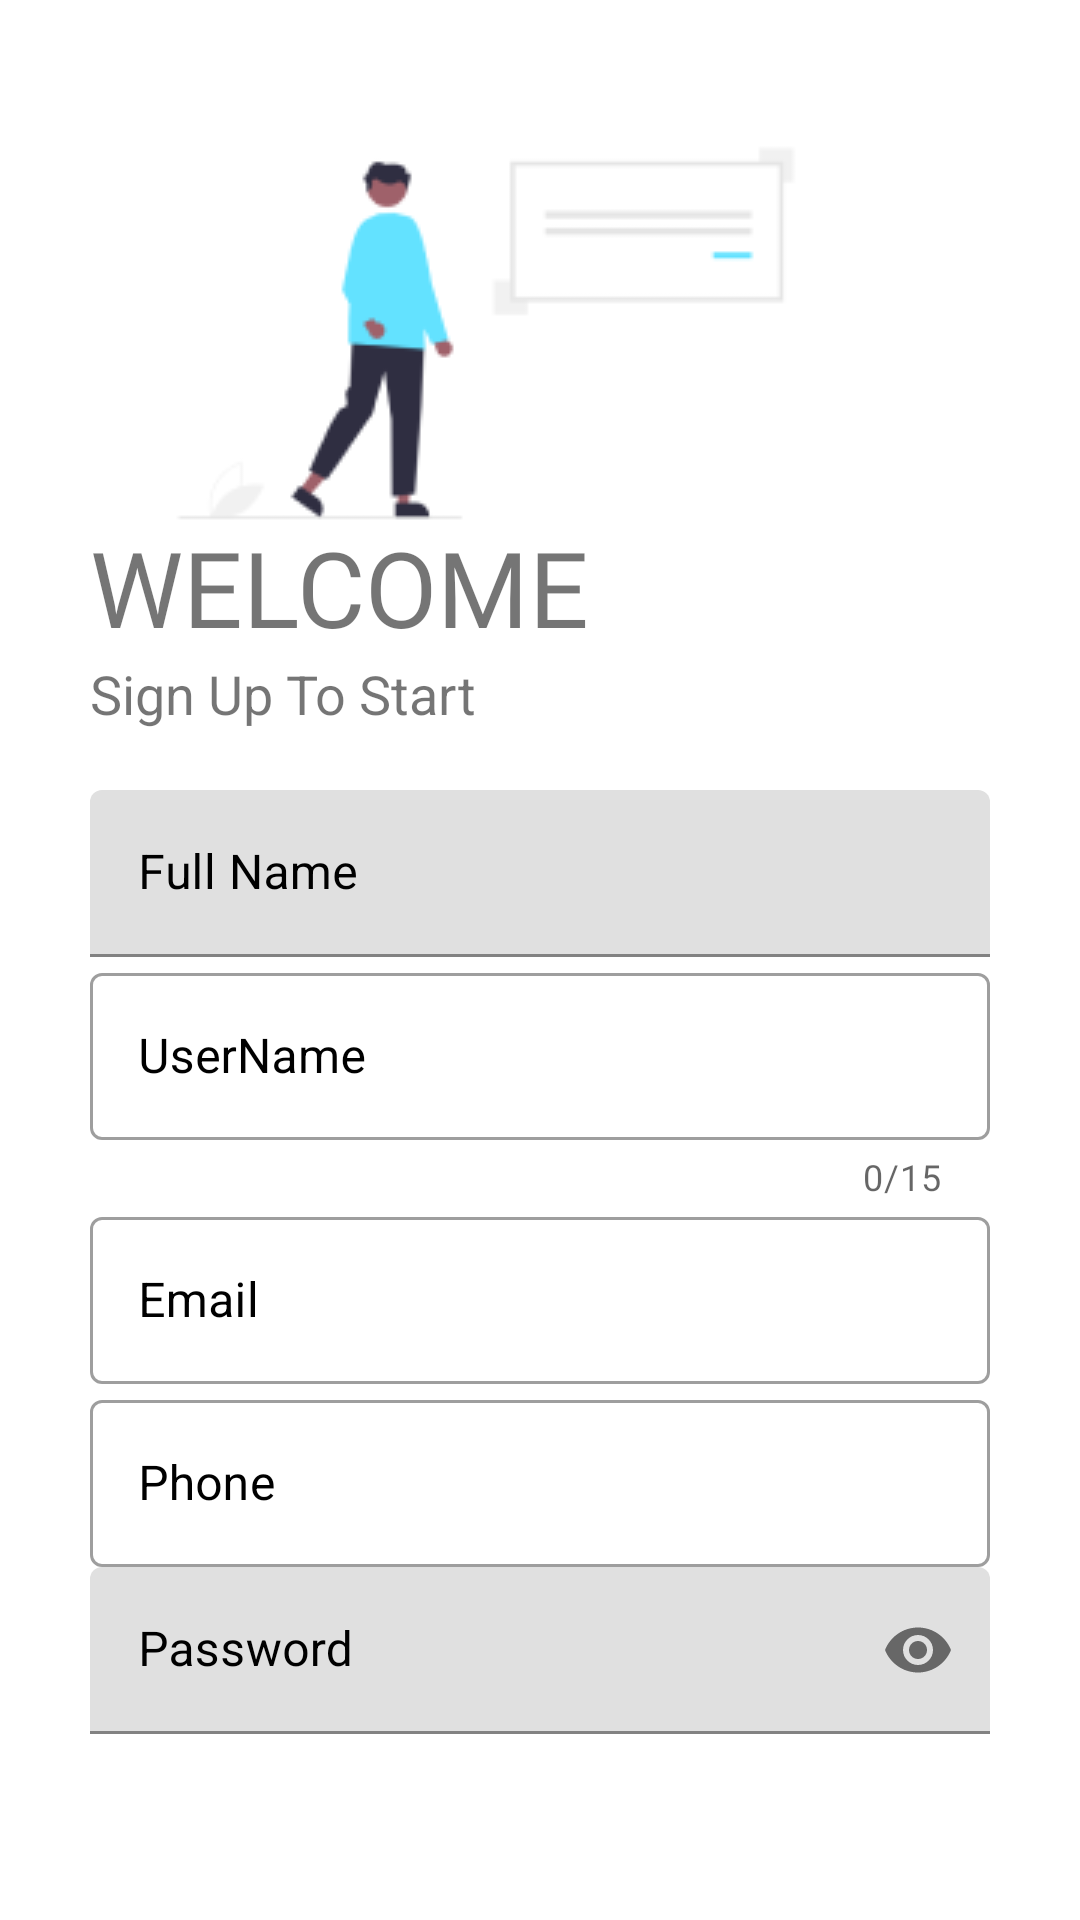

This screen was rendered from an Android layout file. Write that file and the resources it references.
<!-- AndroidManifest.xml: application theme Theme.Bojii -->
<!-- res/layout/activity_sign_up.xml -->
<?xml version="1.0" encoding="utf-8"?>
<LinearLayout xmlns:android="http://schemas.android.com/apk/res/android"
    xmlns:app="http://schemas.android.com/apk/res-auto"
    xmlns:tools="http://schemas.android.com/tools"
    android:layout_width="match_parent"
    android:layout_height="match_parent"
    tools:context=".Screen.SignUp"
    android:orientation="vertical"
    android:background="#fff"
    android:padding="30dp">

    <ImageView
        android:id="@+id/logo_signup"
        android:layout_width="wrap_content"
        android:layout_height="wrap_content"
        android:transitionName="logo_image"
        app:srcCompat="@drawable/signup" />

    <TextView
        android:id="@+id/logo_name_signup"
        android:layout_width="wrap_content"
        android:layout_height="wrap_content"
        android:layout_marginTop="-20dp"
        android:fontFamily="@font/bungee"
        android:text="WELCOME"
        android:textSize="35dp"
        android:transitionName="logo_textview" />

    <TextView
        android:id="@+id/slogan_signup"
        android:layout_width="wrap_content"
        android:layout_height="wrap_content"
        android:text="Sign Up To Start"
        android:textSize="18dp"
        android:transitionName="logo_desc" />

    <LinearLayout
        android:layout_width="match_parent"
        android:layout_height="wrap_content"
        android:layout_marginTop="20dp"
        android:layout_marginBottom="20dp"
        android:orientation="vertical">

        <com.google.android.material.textfield.TextInputLayout
            android:layout_width="match_parent"
            android:layout_height="wrap_content"
            android:id="@+id/reg_name"
            android:hint="Full Name"
            android:textColorHint="@color/black"
            style="@style/Widget.MaterialComponents.TextInputLayout.FilledBox">

            <com.google.android.material.textfield.TextInputEditText
                android:layout_width="match_parent"
                android:layout_height="wrap_content"
                android:inputType="text" />
        </com.google.android.material.textfield.TextInputLayout>

        <com.google.android.material.textfield.TextInputLayout
            android:layout_width="match_parent"
            android:layout_height="wrap_content"
            android:id="@+id/reg_username"
            android:transitionName="username_tran"
            app:counterEnabled="true"
            app:counterMaxLength="15"
            android:textColorHint="@color/black"
            android:hint="UserName"
            style="@style/Widget.MaterialComponents.TextInputLayout.OutlinedBox">
            <com.google.android.material.textfield.TextInputEditText
                android:layout_width="match_parent"
                android:layout_height="wrap_content"
                android:inputType="text"/>
        </com.google.android.material.textfield.TextInputLayout>

        <com.google.android.material.textfield.TextInputLayout
            android:layout_width="match_parent"
            android:layout_height="wrap_content"
            android:id="@+id/reg_email"
            android:hint="Email"
            android:textColorHint="@color/black"
            style="@style/Widget.MaterialComponents.TextInputLayout.OutlinedBox">
            <com.google.android.material.textfield.TextInputEditText
                android:layout_width="match_parent"
                android:layout_height="wrap_content"
                android:inputType="textEmailAddress"/>
        </com.google.android.material.textfield.TextInputLayout>

        <com.google.android.material.textfield.TextInputLayout
            android:layout_width="match_parent"
            android:layout_height="wrap_content"
            android:id="@+id/reg_phone"
            android:hint="Phone"
            android:textColorHint="@color/black"
            android:background="@color/white"
            style="@style/Widget.MaterialComponents.TextInputLayout.OutlinedBox">
            <com.google.android.material.textfield.TextInputEditText
                android:layout_width="match_parent"
                android:layout_height="wrap_content"
                android:inputType="number"/>
        </com.google.android.material.textfield.TextInputLayout>

        <com.google.android.material.textfield.TextInputLayout
            android:layout_width="match_parent"
            android:layout_height="wrap_content"
            android:id="@+id/reg_password"
            android:hint="Password"
            android:transitionName="password_tran"
            app:passwordToggleEnabled="true"
            android:textColorHint="@color/black"
            style="@style/Widget.MaterialComponents.TextInputLayout.FilledBox">
            <com.google.android.material.textfield.TextInputEditText
                android:layout_width="match_parent"
                android:layout_height="wrap_content"
                android:inputType="textPassword"/>

        </com.google.android.material.textfield.TextInputLayout>

    </LinearLayout>

    <Button

        android:id="@+id/reg_btn"
        android:transitionName="button_tran"
        android:layout_width="match_parent"
        android:layout_height="wrap_content"
        android:text="GO"
        android:textColor="@color/black" />

    <Button
        android:transitionName="login_signup_tran"
        android:layout_width="match_parent"
        android:layout_height="wrap_content"
        android:layout_gravity="right"
        android:fontFamily="@font/poppins_semibold"
        android:text="Already have an account ? Login "
        android:textColor="@color/black" />
</LinearLayout>
<!-- resources referenced by this layout -->
<resources>
  <!-- drawable signup: png bitmap (drawable, 4641 bytes) -->
  <style name="Theme.Bojii" parent="Theme.MaterialComponents.DayNight.NoActionBar">
          
          <item name="colorPrimary">@color/design_default_color_background</item>
          <item name="colorPrimaryVariant">@color/design_default_color_background</item>
          <item name="colorOnPrimary">@color/design_default_color_background</item>
          
          <item name="colorSecondary">@color/black</item>
          <item name="colorSecondaryVariant">@color/design_default_color_background</item>
          <item name="colorOnSecondary">@color/design_default_color_background</item>
          
          <item name="android:statusBarColor" tools:targetApi="l">?attr/colorPrimaryVariant</item>
          
      </style>
  <!-- not gathered from this repository: default colours our renderer supplied (Android Studio template values) -->
  <color name="black">#FF000000</color>
  <color name="white">#FFFFFFFF</color>
</resources>
